Image classification data set "VIntel" (ysharma12/VIntel on GitHub). Class labels (10): bar stool, bookcase, chandelier, dining chair, market umbrella, night stands, ottoman, sconces, table lamp, vases.

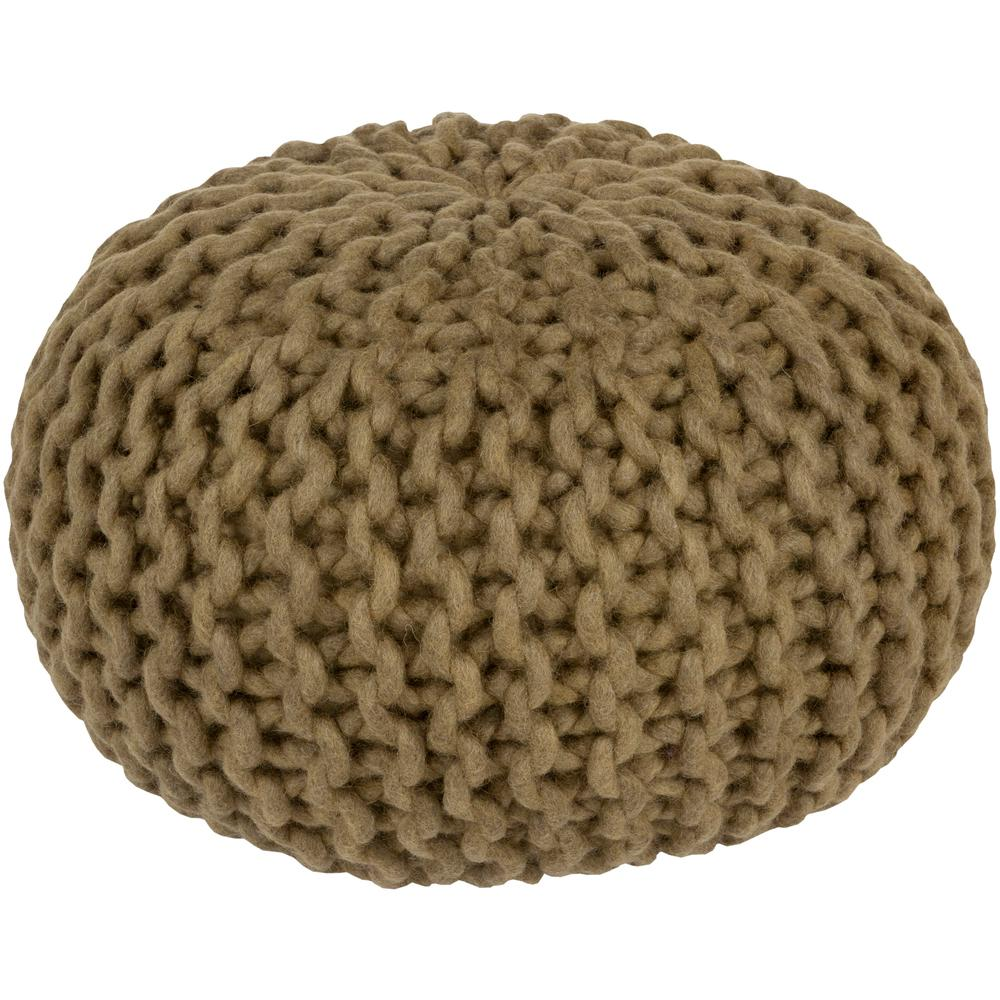
Label: ottoman

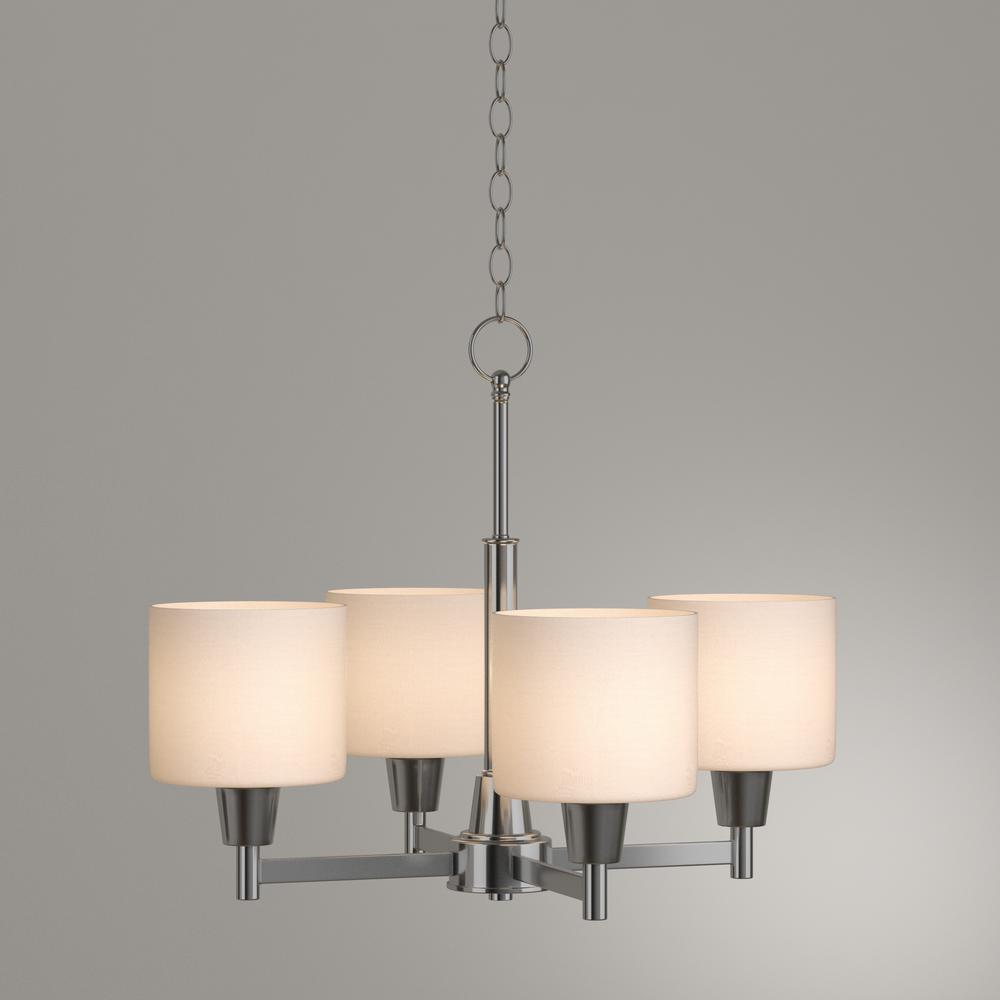
Label: chandelier

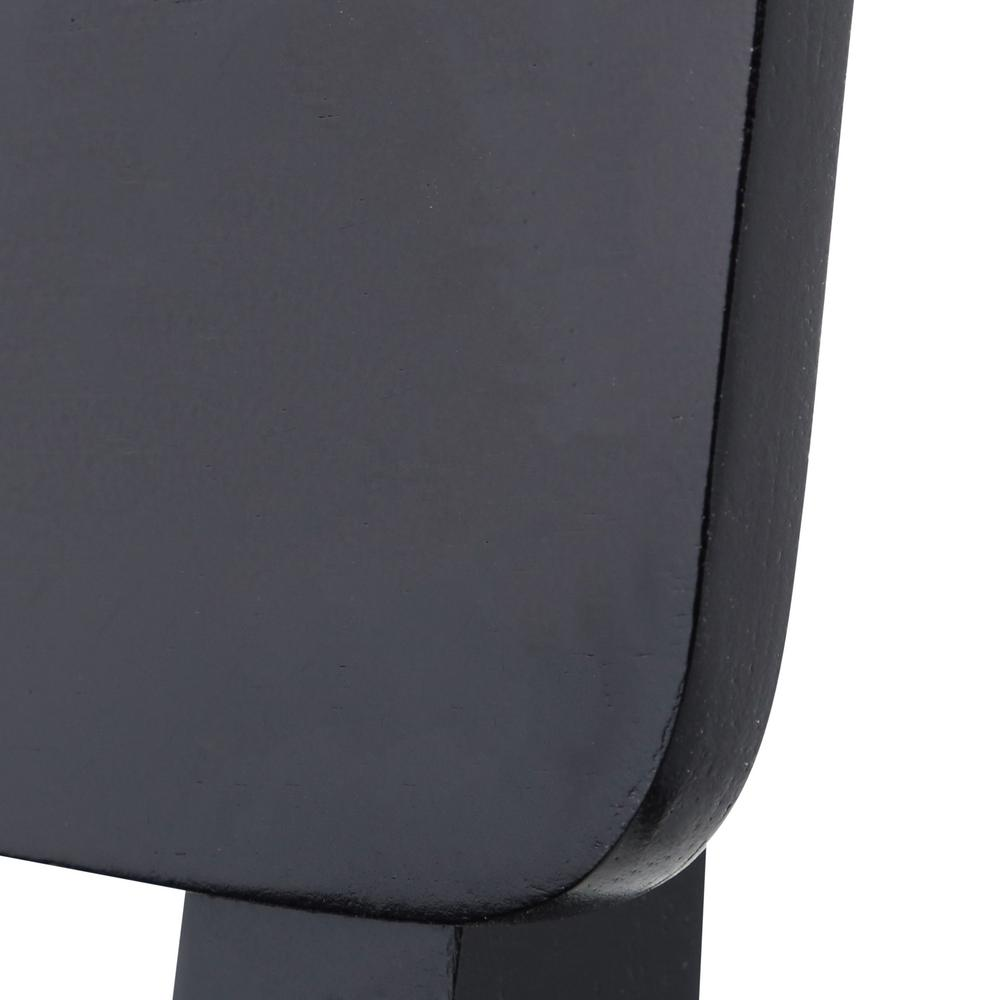
Label: bar stool

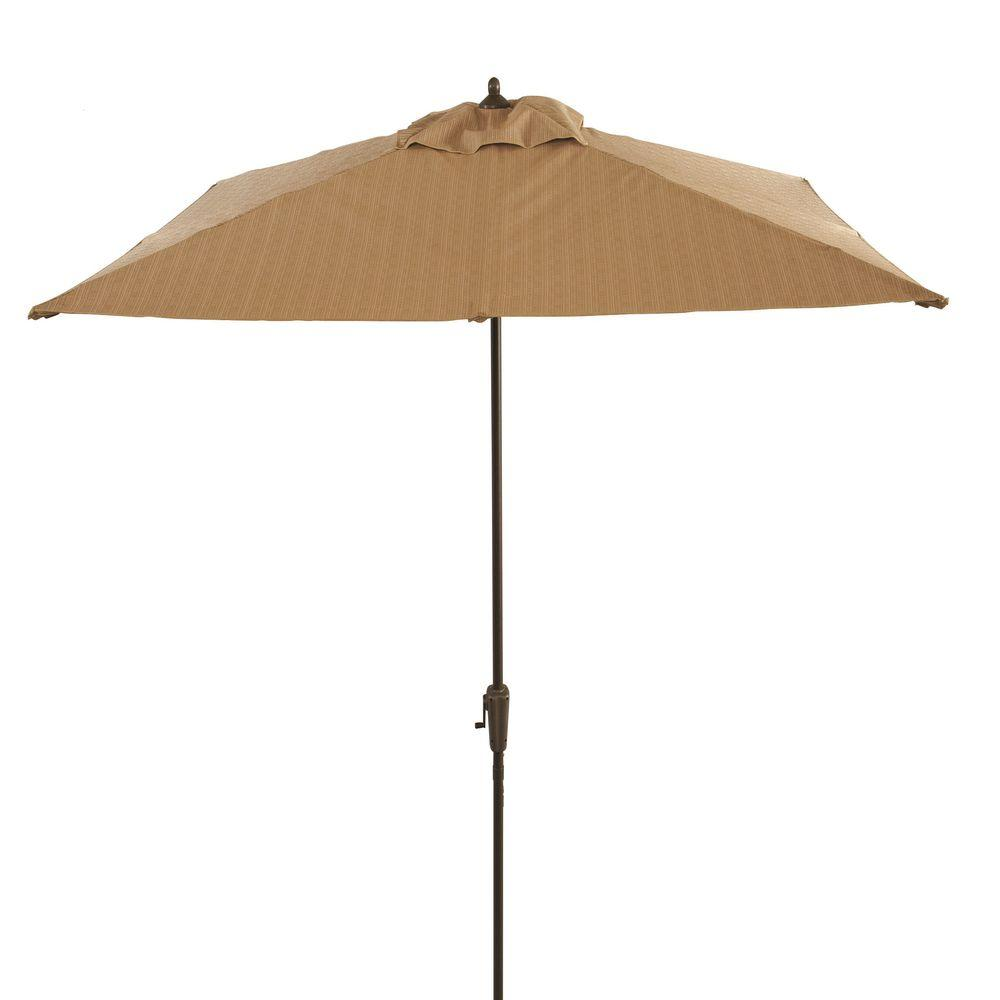
Label: market umbrella

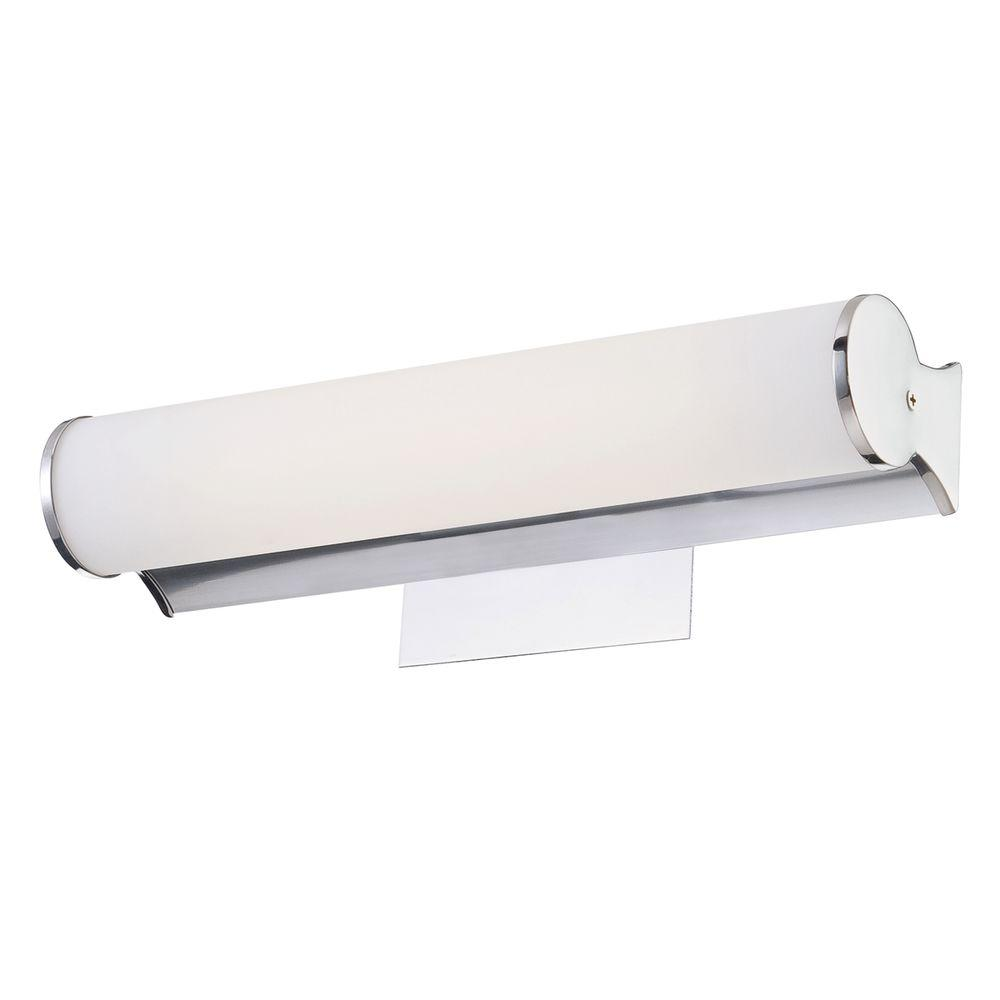
Label: sconces

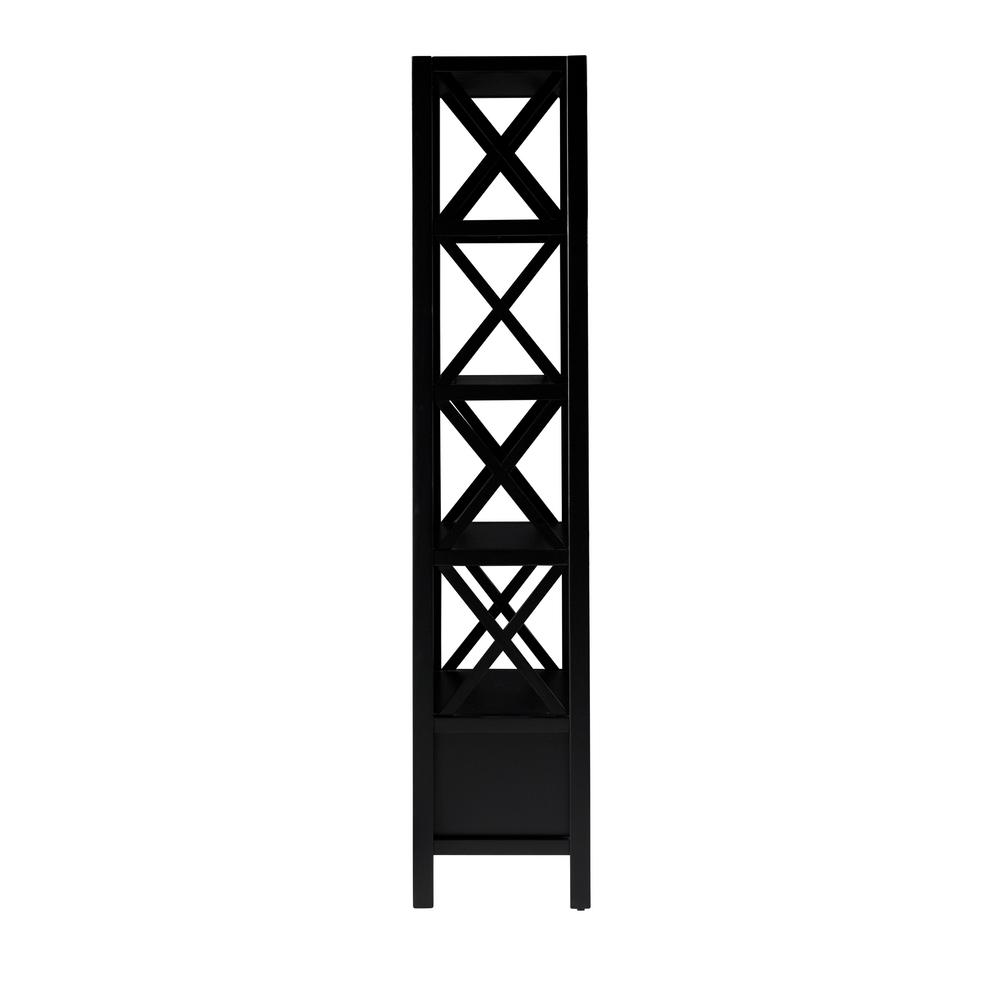
Label: bookcase
